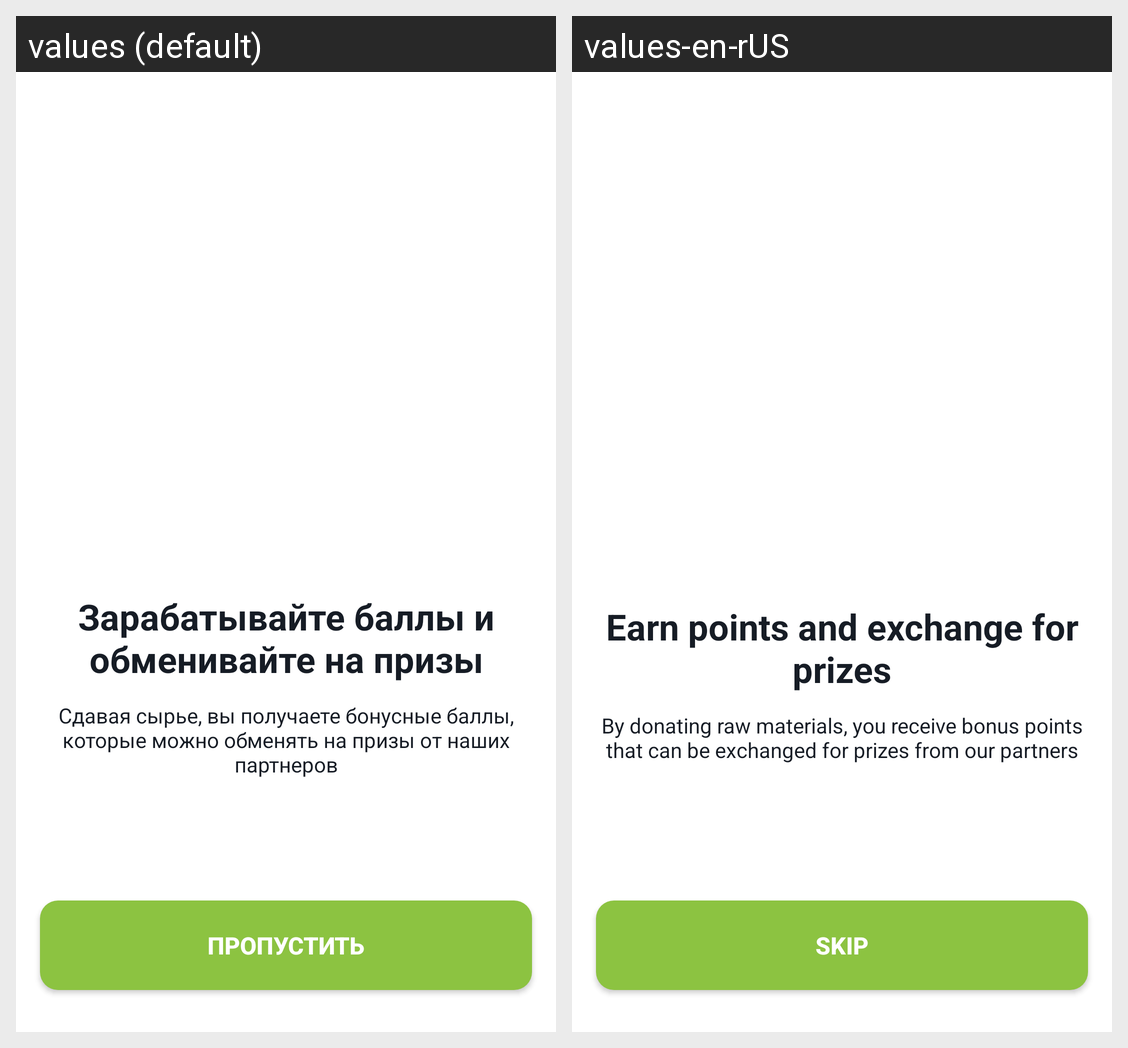

Locale-by-locale string values for the Android screen shown in this grid:
Android screen res/layout/start_slider.xml rendered under 2 locales, left to right: values (default), values-en-rUS. Device: Nexus 5 (rendered at 1080×1920; each locale shown at half size, 540×960, under a caption strip naming it); theme AppTheme.
Strings drawn on this screen, with the default value and each locale's value (text and hints the layout hard-codes, and strings that could not be matched under every locale, appear in the picture but are not listed):

slide_title_description_1
  values: Зарабатывайте баллы и обменивайте на призы
  values-en-rUS: Earn points and exchange for prizes

slide_description_1
  values: Сдавая сырье, вы получаете бонусные баллы, которые можно обменять на призы от наших партнеров
  values-en-rUS: By donating raw materials, you receive bonus points that can be exchanged for prizes from our partners

slide_skip
  values: Пропустить
  values-en-rUS: skip
